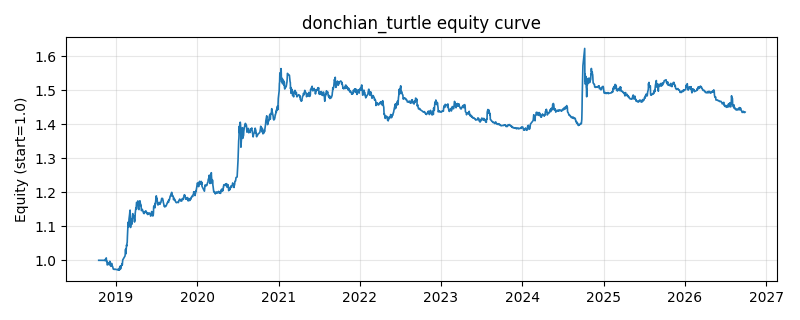

The file beside this chart, header and first rows:
date, equity
2018-10-16, 1.0
2018-10-17, 1.0
2018-10-18, 1.0
2018-10-19, 1.0
2018-10-22, 1.0
2018-10-23, 1.0
2018-10-24, 1.0
2018-10-25, 1.0
2018-10-26, 1.0
2018-10-29, 1.0
2018-10-30, 1.0
2018-10-31, 1.0
2018-11-01, 1.0
2018-11-02, 1.0
2018-11-05, 1.0
2018-11-06, 1.0
2018-11-07, 1.0
2018-11-08, 1.0
2018-11-09, 1.0
2018-11-12, 1.0
2018-11-13, 0.9999
2018-11-14, 0.999
2018-11-15, 1.002
2018-11-16, 1.004
2018-11-19, 1.007
2018-11-20, 0.9968
2018-11-21, 0.9976
2018-11-22, 0.9973
2018-11-23, 0.9866
2018-11-26, 0.9875
2018-11-27, 0.9871
2018-11-28, 0.9914
2018-11-29, 0.9886
2018-11-30, 0.9892
2018-12-03, 0.9941
2018-12-04, 0.9935
2018-12-05, 0.9972
2018-12-06, 0.9852
2018-12-07, 0.9854
2018-12-10, 0.9823
2018-12-11, 0.9833
2018-12-12, 0.9845
2018-12-13, 0.991
2018-12-14, 0.9837
2018-12-17, 0.9827
2018-12-18, 0.9807
2018-12-19, 0.9781
2018-12-20, 0.9749
2018-12-21, 0.9739
2018-12-24, 0.9733
2018-12-25, 0.9731
2018-12-26, 0.9731
2018-12-27, 0.9735
2018-12-28, 0.9742
2019-01-02, 0.9726
2019-01-03, 0.9725
2019-01-04, 0.9727
2019-01-07, 0.9731
2019-01-08, 0.973
2019-01-09, 0.9733
... 1,873 more rows
